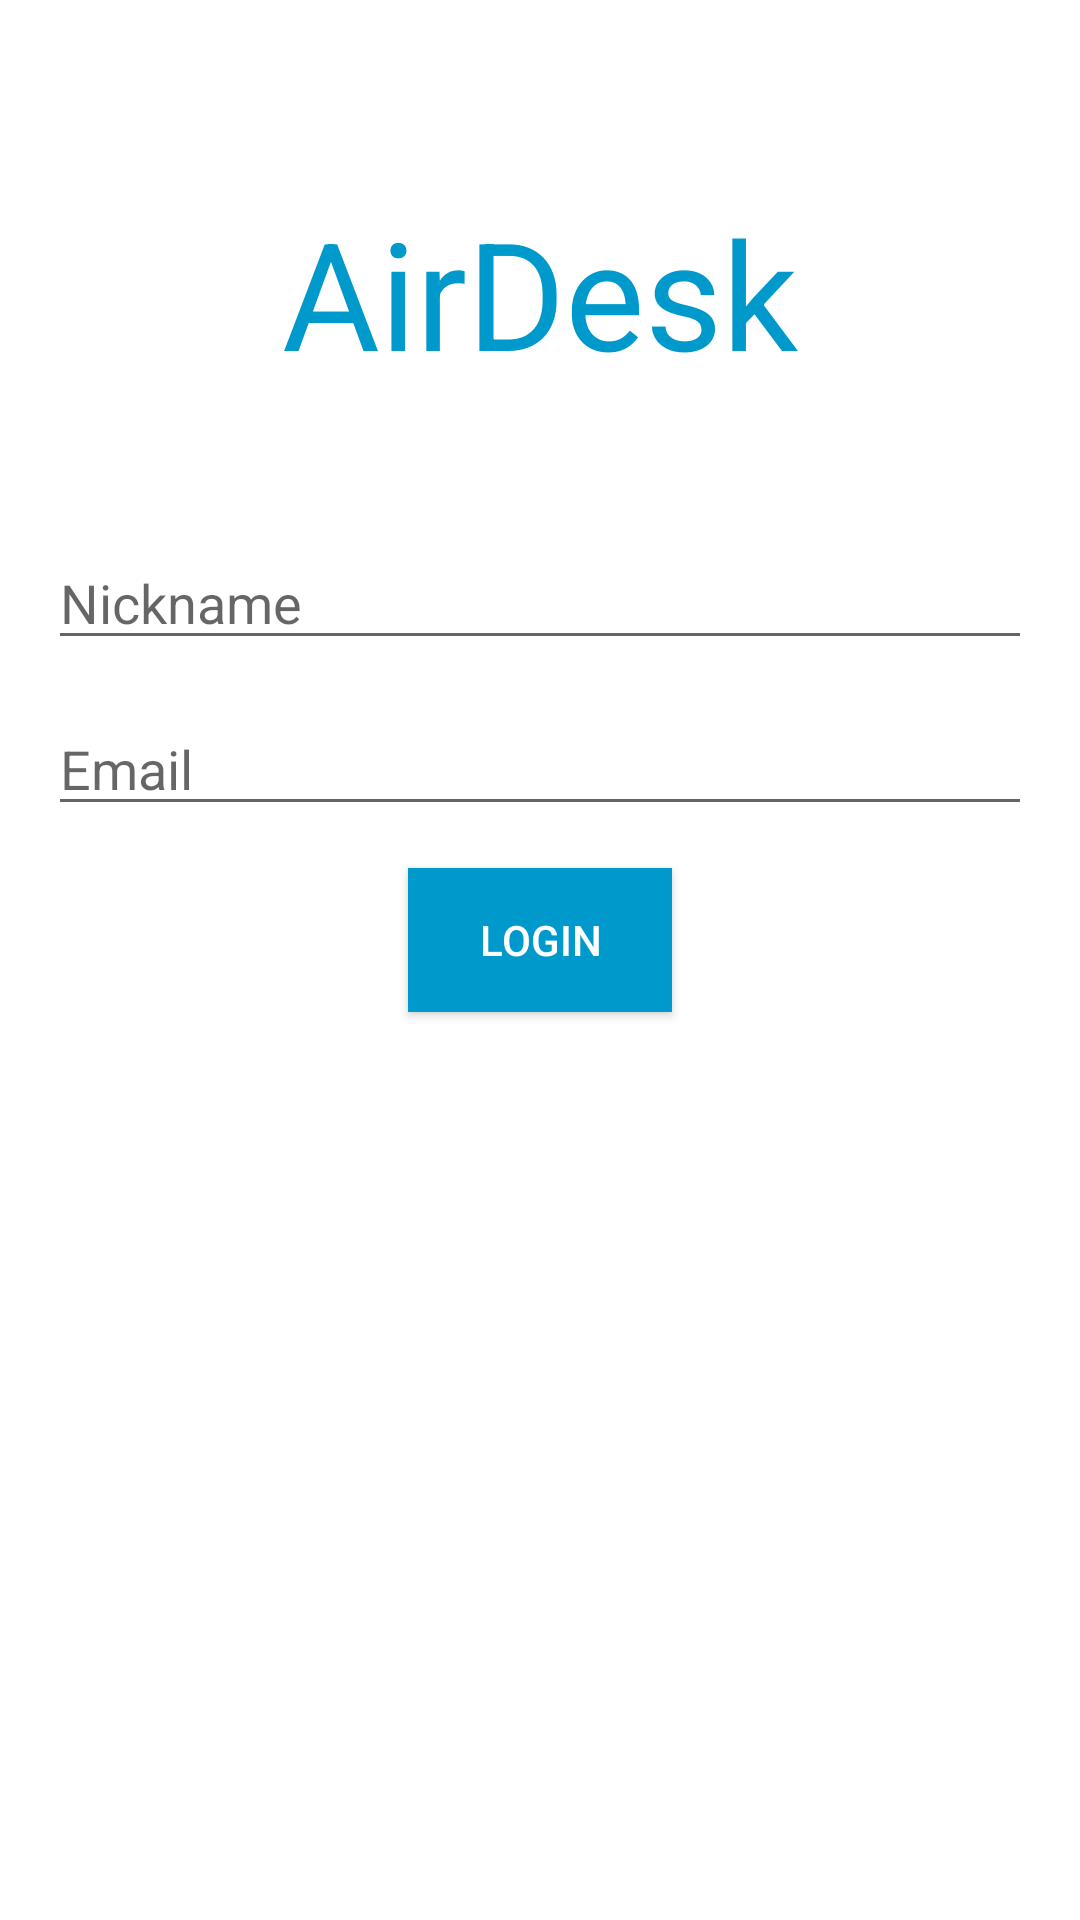

Reconstruct the res/layout file that produces this screen, plus the resources it refers to.
<!-- AndroidManifest.xml: application theme AppTheme -->
<!-- res/layout/activity_login.xml -->
<LinearLayout xmlns:android="http://schemas.android.com/apk/res/android"
    xmlns:tools="http://schemas.android.com/tools"
    android:layout_width="match_parent"
    android:layout_height="match_parent"
    android:paddingLeft="@dimen/activity_horizontal_margin"
    android:paddingRight="@dimen/activity_horizontal_margin"
    android:paddingTop="@dimen/activity_vertical_margin"
    android:paddingBottom="@dimen/activity_vertical_margin"
    android:orientation="vertical"
    android:gravity="center_horizontal"
    tools:context="pt.ulisboa.tecnico.cmov.airdesk.Login">

    <TextView
        android:layout_width="wrap_content"
        android:layout_height="wrap_content"
        android:text="@string/app_name"
        android:textColor="@android:color/holo_blue_dark"
        android:textSize="@dimen/airdesk_title_size"
        android:paddingTop="@dimen/abc_action_bar_stacked_max_height"
        android:paddingBottom="@dimen/abc_action_bar_stacked_max_height" />

    <EditText
        android:id="@+id/owner_nickname"
        android:layout_width="match_parent"
        android:layout_height="wrap_content"
        android:hint="@string/nickname" />

    <EditText
        android:id="@+id/owner_email"
        android:layout_width="match_parent"
        android:layout_height="wrap_content"
        android:hint="@string/email"
        android:layout_marginTop="@dimen/abc_text_size_body_1_material"
        android:inputType="textEmailAddress" />

    <Button
        android:layout_width="wrap_content"
        android:layout_height="wrap_content"
        android:background="@android:color/holo_blue_dark"
        android:textColor="@android:color/white"
        android:text="@string/title_activity_login"
        android:visibility="visible"
        android:layout_marginTop="@dimen/abc_text_size_body_1_material"
        android:onClick="loginToWorkspaceList" />

</LinearLayout>
<!-- resources referenced by this layout -->
<resources>
  <dimen name="activity_horizontal_margin">16dp</dimen>
  <dimen name="activity_vertical_margin">16dp</dimen>
  <dimen name="airdesk_title_size">50sp</dimen>
  <string name="app_name">AirDesk</string>
  <string name="email">Email</string>
  <string name="nickname">Nickname</string>
  <string name="title_activity_login">Login</string>
</resources>
